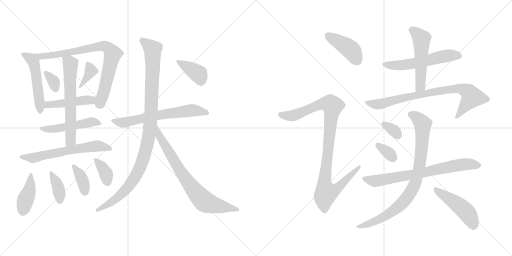
t = 0.00 s
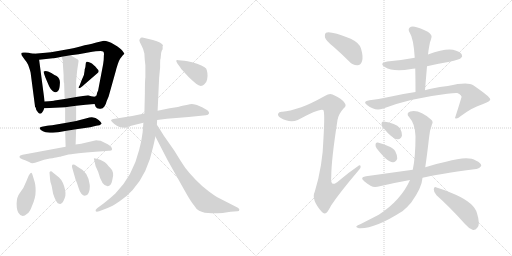
t = 3.66 s
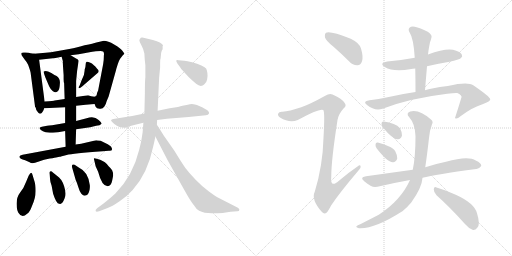
t = 7.31 s
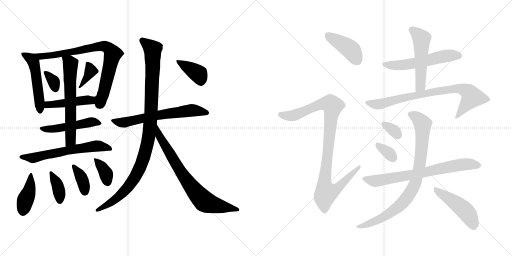
t = 10.97 s
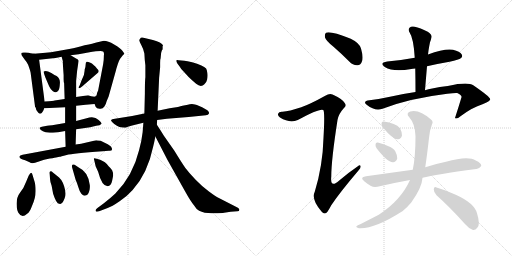
t = 14.63 s
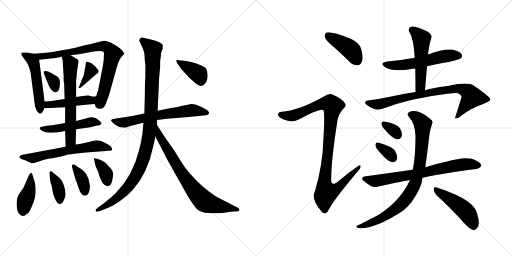
t = 18.29 s

The animated SVG that drew these frames (rendered in a browser with its animation timeline set to each time). Animation: 26 CSS @keyframes rules; one cycle of 18.29 s.

<svg version="1.1" viewBox="0 0 2048 1024" xmlns="http://www.w3.org/2000/svg">
  <g stroke="lightgray" stroke-dasharray="1,1" stroke-width="1" transform="scale(4, 4)">
    <line x1="0" y1="0" x2="256" y2="256"></line>
    <line x1="256" y1="0" x2="0" y2="256"></line>
    <line x1="128" y1="0" x2="128" y2="256"></line>
    <line x1="0" y1="128" x2="256" y2="128"></line>
    <line x1="256" y1="0" x2="512" y2="256"></line>
    <line x1="512" y1="0" x2="256" y2="256"></line>
    <line x1="384" y1="0" x2="384" y2="256"></line>
    <line x1="256" y1="128" x2="512" y2="128"></line>
  </g>
<g transform="scale(1, -1) translate(0, -850)">
   <style type="text/css">
    @keyframes keyframes0 {
      from {
       stroke: black;
       stroke-dashoffset: 511;
       stroke-width: 128;
       }
       62% {
       animation-timing-function: step-end;
       stroke: black;
       stroke-dashoffset: 0;
       stroke-width: 128;
       }
       to {
       stroke: black;
       stroke-width: 1024;
       }
       }
       #make-me-a-hanzi-animation-0 {
         animation: keyframes0 0.665853s both;
         animation-delay: 0.000000s;
         animation-timing-function: linear;
       }
    @keyframes keyframes1 {
      from {
       stroke: black;
       stroke-dashoffset: 788;
       stroke-width: 128;
       }
       72% {
       animation-timing-function: step-end;
       stroke: black;
       stroke-dashoffset: 0;
       stroke-width: 128;
       }
       to {
       stroke: black;
       stroke-width: 1024;
       }
       }
       #make-me-a-hanzi-animation-1 {
         animation: keyframes1 0.891276s both;
         animation-delay: 0.665853s;
         animation-timing-function: linear;
       }
    @keyframes keyframes2 {
      from {
       stroke: black;
       stroke-dashoffset: 337;
       stroke-width: 128;
       }
       52% {
       animation-timing-function: step-end;
       stroke: black;
       stroke-dashoffset: 0;
       stroke-width: 128;
       }
       to {
       stroke: black;
       stroke-width: 1024;
       }
       }
       #make-me-a-hanzi-animation-2 {
         animation: keyframes2 0.524251s both;
         animation-delay: 1.557129s;
         animation-timing-function: linear;
       }
    @keyframes keyframes3 {
      from {
       stroke: black;
       stroke-dashoffset: 367;
       stroke-width: 128;
       }
       54% {
       animation-timing-function: step-end;
       stroke: black;
       stroke-dashoffset: 0;
       stroke-width: 128;
       }
       to {
       stroke: black;
       stroke-width: 1024;
       }
       }
       #make-me-a-hanzi-animation-3 {
         animation: keyframes3 0.548665s both;
         animation-delay: 2.081380s;
         animation-timing-function: linear;
       }
    @keyframes keyframes4 {
      from {
       stroke: black;
       stroke-dashoffset: 451;
       stroke-width: 128;
       }
       59% {
       animation-timing-function: step-end;
       stroke: black;
       stroke-dashoffset: 0;
       stroke-width: 128;
       }
       to {
       stroke: black;
       stroke-width: 1024;
       }
       }
       #make-me-a-hanzi-animation-4 {
         animation: keyframes4 0.617025s both;
         animation-delay: 2.630045s;
         animation-timing-function: linear;
       }
    @keyframes keyframes5 {
      from {
       stroke: black;
       stroke-dashoffset: 495;
       stroke-width: 128;
       }
       62% {
       animation-timing-function: step-end;
       stroke: black;
       stroke-dashoffset: 0;
       stroke-width: 128;
       }
       to {
       stroke: black;
       stroke-width: 1024;
       }
       }
       #make-me-a-hanzi-animation-5 {
         animation: keyframes5 0.652832s both;
         animation-delay: 3.247070s;
         animation-timing-function: linear;
       }
    @keyframes keyframes6 {
      from {
       stroke: black;
       stroke-dashoffset: 623;
       stroke-width: 128;
       }
       67% {
       animation-timing-function: step-end;
       stroke: black;
       stroke-dashoffset: 0;
       stroke-width: 128;
       }
       to {
       stroke: black;
       stroke-width: 1024;
       }
       }
       #make-me-a-hanzi-animation-6 {
         animation: keyframes6 0.756999s both;
         animation-delay: 3.899902s;
         animation-timing-function: linear;
       }
    @keyframes keyframes7 {
      from {
       stroke: black;
       stroke-dashoffset: 616;
       stroke-width: 128;
       }
       67% {
       animation-timing-function: step-end;
       stroke: black;
       stroke-dashoffset: 0;
       stroke-width: 128;
       }
       to {
       stroke: black;
       stroke-width: 1024;
       }
       }
       #make-me-a-hanzi-animation-7 {
         animation: keyframes7 0.751302s both;
         animation-delay: 4.656901s;
         animation-timing-function: linear;
       }
    @keyframes keyframes8 {
      from {
       stroke: black;
       stroke-dashoffset: 407;
       stroke-width: 128;
       }
       57% {
       animation-timing-function: step-end;
       stroke: black;
       stroke-dashoffset: 0;
       stroke-width: 128;
       }
       to {
       stroke: black;
       stroke-width: 1024;
       }
       }
       #make-me-a-hanzi-animation-8 {
         animation: keyframes8 0.581217s both;
         animation-delay: 5.408203s;
         animation-timing-function: linear;
       }
    @keyframes keyframes9 {
      from {
       stroke: black;
       stroke-dashoffset: 373;
       stroke-width: 128;
       }
       55% {
       animation-timing-function: step-end;
       stroke: black;
       stroke-dashoffset: 0;
       stroke-width: 128;
       }
       to {
       stroke: black;
       stroke-width: 1024;
       }
       }
       #make-me-a-hanzi-animation-9 {
         animation: keyframes9 0.553548s both;
         animation-delay: 5.989420s;
         animation-timing-function: linear;
       }
    @keyframes keyframes10 {
      from {
       stroke: black;
       stroke-dashoffset: 370;
       stroke-width: 128;
       }
       55% {
       animation-timing-function: step-end;
       stroke: black;
       stroke-dashoffset: 0;
       stroke-width: 128;
       }
       to {
       stroke: black;
       stroke-width: 1024;
       }
       }
       #make-me-a-hanzi-animation-10 {
         animation: keyframes10 0.551107s both;
         animation-delay: 6.542968s;
         animation-timing-function: linear;
       }
    @keyframes keyframes11 {
      from {
       stroke: black;
       stroke-dashoffset: 364;
       stroke-width: 128;
       }
       54% {
       animation-timing-function: step-end;
       stroke: black;
       stroke-dashoffset: 0;
       stroke-width: 128;
       }
       to {
       stroke: black;
       stroke-width: 1024;
       }
       }
       #make-me-a-hanzi-animation-11 {
         animation: keyframes11 0.546224s both;
         animation-delay: 7.094075s;
         animation-timing-function: linear;
       }
    @keyframes keyframes12 {
      from {
       stroke: black;
       stroke-dashoffset: 638;
       stroke-width: 128;
       }
       67% {
       animation-timing-function: step-end;
       stroke: black;
       stroke-dashoffset: 0;
       stroke-width: 128;
       }
       to {
       stroke: black;
       stroke-width: 1024;
       }
       }
       #make-me-a-hanzi-animation-12 {
         animation: keyframes12 0.769206s both;
         animation-delay: 7.640299s;
         animation-timing-function: linear;
       }
    @keyframes keyframes13 {
      from {
       stroke: black;
       stroke-dashoffset: 1034;
       stroke-width: 128;
       }
       77% {
       animation-timing-function: step-end;
       stroke: black;
       stroke-dashoffset: 0;
       stroke-width: 128;
       }
       to {
       stroke: black;
       stroke-width: 1024;
       }
       }
       #make-me-a-hanzi-animation-13 {
         animation: keyframes13 1.091471s both;
         animation-delay: 8.409505s;
         animation-timing-function: linear;
       }
    @keyframes keyframes14 {
      from {
       stroke: black;
       stroke-dashoffset: 749;
       stroke-width: 128;
       }
       71% {
       animation-timing-function: step-end;
       stroke: black;
       stroke-dashoffset: 0;
       stroke-width: 128;
       }
       to {
       stroke: black;
       stroke-width: 1024;
       }
       }
       #make-me-a-hanzi-animation-14 {
         animation: keyframes14 0.859538s both;
         animation-delay: 9.500976s;
         animation-timing-function: linear;
       }
    @keyframes keyframes15 {
      from {
       stroke: black;
       stroke-dashoffset: 383;
       stroke-width: 128;
       }
       55% {
       animation-timing-function: step-end;
       stroke: black;
       stroke-dashoffset: 0;
       stroke-width: 128;
       }
       to {
       stroke: black;
       stroke-width: 1024;
       }
       }
       #make-me-a-hanzi-animation-15 {
         animation: keyframes15 0.561686s both;
         animation-delay: 10.360514s;
         animation-timing-function: linear;
       }
    @keyframes keyframes16 {
      from {
       stroke: black;
       stroke-dashoffset: 416;
       stroke-width: 128;
       }
       58% {
       animation-timing-function: step-end;
       stroke: black;
       stroke-dashoffset: 0;
       stroke-width: 128;
       }
       to {
       stroke: black;
       stroke-width: 1024;
       }
       }
       #make-me-a-hanzi-animation-16 {
         animation: keyframes16 0.588542s both;
         animation-delay: 10.922200s;
         animation-timing-function: linear;
       }
    @keyframes keyframes17 {
      from {
       stroke: black;
       stroke-dashoffset: 994;
       stroke-width: 128;
       }
       76% {
       animation-timing-function: step-end;
       stroke: black;
       stroke-dashoffset: 0;
       stroke-width: 128;
       }
       to {
       stroke: black;
       stroke-width: 1024;
       }
       }
       #make-me-a-hanzi-animation-17 {
         animation: keyframes17 1.058919s both;
         animation-delay: 11.510742s;
         animation-timing-function: linear;
       }
    @keyframes keyframes18 {
      from {
       stroke: black;
       stroke-dashoffset: 553;
       stroke-width: 128;
       }
       64% {
       animation-timing-function: step-end;
       stroke: black;
       stroke-dashoffset: 0;
       stroke-width: 128;
       }
       to {
       stroke: black;
       stroke-width: 1024;
       }
       }
       #make-me-a-hanzi-animation-18 {
         animation: keyframes18 0.700033s both;
         animation-delay: 12.569661s;
         animation-timing-function: linear;
       }
    @keyframes keyframes19 {
      from {
       stroke: black;
       stroke-dashoffset: 517;
       stroke-width: 128;
       }
       63% {
       animation-timing-function: step-end;
       stroke: black;
       stroke-dashoffset: 0;
       stroke-width: 128;
       }
       to {
       stroke: black;
       stroke-width: 1024;
       }
       }
       #make-me-a-hanzi-animation-19 {
         animation: keyframes19 0.670736s both;
         animation-delay: 13.269694s;
         animation-timing-function: linear;
       }
    @keyframes keyframes20 {
      from {
       stroke: black;
       stroke-dashoffset: 795;
       stroke-width: 128;
       }
       72% {
       animation-timing-function: step-end;
       stroke: black;
       stroke-dashoffset: 0;
       stroke-width: 128;
       }
       to {
       stroke: black;
       stroke-width: 1024;
       }
       }
       #make-me-a-hanzi-animation-20 {
         animation: keyframes20 0.896973s both;
         animation-delay: 13.940430s;
         animation-timing-function: linear;
       }
    @keyframes keyframes21 {
      from {
       stroke: black;
       stroke-dashoffset: 326;
       stroke-width: 128;
       }
       51% {
       animation-timing-function: step-end;
       stroke: black;
       stroke-dashoffset: 0;
       stroke-width: 128;
       }
       to {
       stroke: black;
       stroke-width: 1024;
       }
       }
       #make-me-a-hanzi-animation-21 {
         animation: keyframes21 0.515299s both;
         animation-delay: 14.837403s;
         animation-timing-function: linear;
       }
    @keyframes keyframes22 {
      from {
       stroke: black;
       stroke-dashoffset: 333;
       stroke-width: 128;
       }
       52% {
       animation-timing-function: step-end;
       stroke: black;
       stroke-dashoffset: 0;
       stroke-width: 128;
       }
       to {
       stroke: black;
       stroke-width: 1024;
       }
       }
       #make-me-a-hanzi-animation-22 {
         animation: keyframes22 0.520996s both;
         animation-delay: 15.352702s;
         animation-timing-function: linear;
       }
    @keyframes keyframes23 {
      from {
       stroke: black;
       stroke-dashoffset: 718;
       stroke-width: 128;
       }
       70% {
       animation-timing-function: step-end;
       stroke: black;
       stroke-dashoffset: 0;
       stroke-width: 128;
       }
       to {
       stroke: black;
       stroke-width: 1024;
       }
       }
       #make-me-a-hanzi-animation-23 {
         animation: keyframes23 0.834310s both;
         animation-delay: 15.873698s;
         animation-timing-function: linear;
       }
    @keyframes keyframes24 {
      from {
       stroke: black;
       stroke-dashoffset: 856;
       stroke-width: 128;
       }
       74% {
       animation-timing-function: step-end;
       stroke: black;
       stroke-dashoffset: 0;
       stroke-width: 128;
       }
       to {
       stroke: black;
       stroke-width: 1024;
       }
       }
       #make-me-a-hanzi-animation-24 {
         animation: keyframes24 0.946615s both;
         animation-delay: 16.708008s;
         animation-timing-function: linear;
       }
    @keyframes keyframes25 {
      from {
       stroke: black;
       stroke-dashoffset: 467;
       stroke-width: 128;
       }
       60% {
       animation-timing-function: step-end;
       stroke: black;
       stroke-dashoffset: 0;
       stroke-width: 128;
       }
       to {
       stroke: black;
       stroke-width: 1024;
       }
       }
       #make-me-a-hanzi-animation-25 {
         animation: keyframes25 0.630046s both;
         animation-delay: 17.654623s;
         animation-timing-function: linear;
       }
</style>
<path d="M 136.5 635.0 L 122.5 637.0 Q 116.5 639.0 101.5 640.0 Q 86.5 641.0 85.5 638.0 Q 84.5 634.0 86.5 629.0 L 98.5 612.0 Q 106.5 603.0 112.5 591.0 Q 122.5 563.0 122.5 559.0 L 140.5 421.0 L 142.5 421.0 Q 142.5 411.0 152.5 400.0 Q 162.5 389.0 170.5 403.0 Q 174.5 407.0 176.5 417.0 L 178.5 444.0 L 156.5 611.0 C 153.5 633.0 153.5 633.0 136.5 635.0 Z" fill="lightgray"></path> 
<path d="M 378.5 434.0 L 382.5 423.0 Q 386.5 416.0 398.5 415.0 Q 410.5 413.0 417.5 424.0 Q 424.5 435.0 426.5 445.0 L 434.5 464.0 L 464.5 571.0 Q 464.5 573.0 468.5 585.0 Q 475.5 608.0 480.5 615.0 L 490.5 628.0 L 497.5 635.0 Q 497.5 636.0 489.5 647.0 Q 482.5 657.0 456.5 672.0 Q 431.5 687.0 415.5 687.0 Q 396.5 683.0 385.5 680.0 Q 374.5 676.0 338.5 669.0 Q 300.5 659.0 282.5 655.0 L 226.5 645.0 Q 202.5 641.0 182.5 639.0 L 136.5 635.0 C 106.5 632.0 126.5 608.0 156.5 611.0 L 211.5 617.0 Q 214.5 617.0 246.5 623.0 L 282.5 629.0 L 314.5 633.0 L 352.5 640.0 Q 408.5 649.0 412.5 644.0 Q 417.5 639.0 415.5 629.0 Q 415.5 609.0 412.5 593.0 L 392.5 488.0 Q 386.5 477.0 386.5 469.0 Q 382.5 464.0 378.5 463.0 C 369.5 450.0 369.5 450.0 378.5 434.0 Z" fill="lightgray"></path> 
<path d="M 182.5 566.0 L 174.5 564.0 Q 174.5 557.0 184.5 533.0 L 196.5 505.0 Q 202.5 492.0 210.5 486.0 Q 218.5 480.0 223.5 481.0 Q 228.5 481.0 233.5 488.0 Q 238.5 495.0 239.5 516.0 Q 241.5 536.0 226.5 546.0 Q 219.5 549.0 205.5 558.0 Q 190.5 566.0 182.5 566.0 Z" fill="lightgray"></path> 
<path d="M 326.5 529.0 L 318.5 508.0 Q 312.5 500.0 314.5 498.0 Q 317.5 495.0 329.5 505.0 L 390.5 558.0 Q 394.5 560.0 394.5 565.0 Q 396.5 567.0 388.5 575.0 Q 373.5 594.0 361.5 599.0 Q 350.5 604.0 346.5 603.0 Q 342.5 601.0 342.5 591.0 Q 342.5 581.0 338.5 571.0 Q 339.5 553.0 326.5 529.0 Z" fill="lightgray"></path> 
<path d="M 304.5 427.0 L 342.5 431.0 Q 348.5 432.0 378.5 434.0 C 408.5 436.0 408.5 459.0 378.5 463.0 L 364.5 465.0 L 352.5 469.0 L 304.5 462.0 L 258.5 454.0 L 218.5 448.0 Q 216.5 447.0 178.5 444.0 C 148.5 442.0 146.5 416.0 176.5 417.0 L 260.5 421.0 L 304.5 427.0 Z" fill="lightgray"></path> 
<path d="M 406.5 355.0 Q 406.5 359.0 394.5 370.0 Q 376.5 388.0 346.5 377.0 L 304.5 366.0 L 260.5 358.0 L 208.5 349.0 Q 194.5 349.0 188.5 347.0 L 167.5 343.0 Q 160.5 341.0 158.5 339.0 Q 156.5 336.0 163.5 330.0 Q 170.5 324.0 182.5 321.0 Q 201.5 319.0 211.5 319.0 L 232.5 321.0 L 260.5 326.0 L 304.5 333.0 L 360.5 341.0 L 384.5 347.0 Q 400.5 347.0 406.5 355.0 Z" fill="lightgray"></path> 
<path d="M 304.5 366.0 L 304.5 427.0 L 304.5 462.0 L 304.5 526.0 L 308.5 567.0 L 314.5 607.0 Q 314.5 612.0 302.5 617.0 L 282.5 629.0 C 256.5 644.0 238.5 652.0 246.5 623.0 L 251.5 605.0 Q 250.5 604.0 254.5 550.0 L 254.5 533.0 Q 254.5 523.0 256.5 517.0 L 258.5 454.0 L 260.5 421.0 L 260.5 358.0 L 260.5 326.0 L 262.5 263.0 C 263.5 233.0 301.5 242.0 302.5 272.0 L 304.5 333.0 L 304.5 366.0 Z" fill="lightgray"></path> 
<path d="M 262.5 263.0 L 90.5 231.0 Q 78.5 229.0 78.5 225.0 Q 73.5 217.0 100.5 209.0 L 118.5 201.0 Q 128.5 193.0 152.5 203.0 Q 176.5 212.0 199.5 216.0 Q 221.5 219.0 228.5 221.0 L 238.5 223.0 Q 241.5 223.0 266.5 230.0 Q 290.5 236.0 410.5 245.0 L 434.5 247.0 Q 455.5 245.0 444.5 263.0 Q 438.5 271.0 402.5 287.0 Q 388.5 289.0 384.5 289.0 L 324.5 275.0 L 302.5 272.0 L 262.5 263.0 Z" fill="lightgray"></path> 
<path d="M 114.5 147.0 L 104.5 123.0 Q 95.5 98.0 80.5 80.0 Q 66.5 62.0 66.5 36.0 Q 66.5 10.0 73.5 -1.0 Q 87.5 -25.0 108.5 -5.0 Q 119.5 2.0 127.5 25.0 Q 142.5 57.0 142.5 86.0 Q 142.5 114.0 136.5 129.0 L 130.5 149.0 Q 128.5 157.0 126.5 158.0 Q 122.5 161.0 114.5 147.0 Z" fill="lightgray"></path> 
<path d="M 198.5 153.0 L 200.5 131.0 Q 200.5 123.0 206.5 107.0 L 212.5 75.0 Q 225.5 35.0 236.5 35.0 Q 242.5 33.0 246.5 37.0 Q 251.5 40.0 258.5 57.0 Q 266.5 74.0 256.5 105.0 Q 247.5 135.0 226.5 148.0 L 211.5 160.0 Q 204.5 168.0 200.5 164.0 Q 196.5 163.0 198.5 153.0 Z" fill="lightgray"></path> 
<path d="M 288.5 180.0 L 302.5 131.0 Q 308.5 118.0 313.5 101.0 Q 318.5 83.0 325.5 75.0 Q 332.5 67.0 338.5 67.0 Q 354.5 67.0 358.5 92.0 Q 360.5 107.0 358.5 113.0 Q 351.5 163.0 316.5 179.0 L 298.5 191.0 Q 293.5 194.0 289.5 191.0 Q 286.5 187.0 288.5 180.0 Z" fill="lightgray"></path> 
<path d="M 400.5 211.0 L 386.5 215.0 Q 376.5 219.0 375.5 216.0 Q 375.5 213.0 377.5 207.0 L 382.5 185.0 L 392.5 163.0 Q 407.5 105.0 430.5 105.0 Q 444.5 106.0 448.5 127.0 L 452.5 147.0 Q 452.5 162.0 448.5 169.0 Q 444.5 176.0 434.5 185.0 Q 427.5 196.0 419.5 201.0 Q 414.5 205.0 400.5 211.0 Z" fill="lightgray"></path> 
<path d="M 836.5 397.0 Q 836.5 403.0 829.5 409.0 L 808.5 421.0 L 787.5 430.0 Q 770.5 434.0 767.5 434.0 Q 764.5 434.0 740.5 429.0 Q 717.5 424.0 711.5 422.0 L 678.5 417.0 L 630.5 407.0 L 577.5 396.0 L 528.5 386.0 L 459.5 375.0 Q 446.5 374.0 444.5 370.0 Q 442.5 366.0 458.5 353.0 Q 475.5 339.0 501.5 339.0 Q 511.5 344.0 532.5 349.0 L 573.5 359.0 L 628.5 370.0 L 667.5 375.0 L 754.5 382.0 L 823.5 389.0 Q 833.5 389.0 836.5 397.0 Z" fill="lightgray"></path> 
<path d="M 630.5 407.0 L 636.5 539.0 L 640.5 581.0 L 640.5 599.0 Q 640.5 614.0 642.5 617.0 L 644.5 638.0 Q 646.5 648.0 650.5 653.0 L 650.5 666.0 L 652.5 668.0 Q 646.5 681.0 611.5 690.0 L 569.5 700.0 Q 562.5 701.0 560.5 695.0 Q 556.5 691.0 557.5 687.0 Q 558.5 682.0 565.5 669.0 Q 573.5 655.0 577.5 636.0 Q 578.5 610.0 581.5 589.0 L 581.5 541.0 Q 579.5 530.0 579.5 477.0 L 577.5 396.0 L 573.5 359.0 L 570.5 321.0 Q 566.5 286.0 556.5 250.0 Q 531.5 147.0 461.5 76.0 Q 443.5 59.0 415.5 37.0 L 388.5 17.0 Q 380.5 11.0 382.5 6.0 Q 384.5 1.0 396.5 5.0 L 430.5 18.0 Q 446.5 23.0 478.5 45.0 Q 510.5 67.0 530.5 90.0 Q 590.5 156.0 612.5 263.0 Q 617.5 283.0 621.5 304.0 L 627.5 351.0 L 628.5 370.0 L 630.5 407.0 Z" fill="lightgray"></path> 
<path d="M 621.5 304.0 L 669.5 211.0 L 743.5 79.0 Q 762.5 45.0 776.5 28.0 Q 786.5 11.0 796.5 7.0 Q 817.5 -4.0 853.5 -3.0 Q 890.5 -2.0 896.5 -1.0 L 922.5 3.0 L 949.5 5.0 Q 957.5 5.0 957.5 11.0 Q 957.5 16.0 951.5 19.0 L 869.5 61.0 Q 861.5 65.0 834.5 85.0 Q 808.5 104.0 782.5 131.0 Q 756.5 158.0 741.5 178.0 Q 727.5 198.0 697.5 247.0 L 655.5 307.0 Q 641.5 330.0 627.5 351.0 C 611.5 376.0 607.5 331.0 621.5 304.0 Z" fill="lightgray"></path> 
<path d="M 709.5 596.0 L 718.5 584.0 Q 722.5 576.0 732.5 566.0 L 754.5 542.0 Q 765.5 531.0 784.5 515.0 Q 803.5 499.0 817.5 513.0 Q 825.5 518.0 828.5 532.0 Q 831.5 545.0 829.5 558.0 Q 827.5 571.0 824.5 576.0 Q 821.5 581.0 805.5 588.0 Q 789.5 595.0 768.5 601.0 Q 747.5 607.0 737.5 607.0 L 714.5 609.0 Q 707.5 611.0 705.5 609.0 Q 703.5 606.0 709.5 596.0 Z" fill="lightgray"></path> 
<path d="M 1334.0 663.0 Q 1365.0 636.0 1397.0 604.0 Q 1412.0 588.0 1430.0 589.0 Q 1443.0 590.0 1448.0 605.0 Q 1454.0 621.0 1444.0 656.0 Q 1438.0 678.0 1403.0 695.0 Q 1319.0 728.0 1304.0 719.0 Q 1298.0 715.0 1300.0 700.0 Q 1304.0 687.0 1334.0 663.0 Z" fill="lightgray"></path> 
<path d="M 1205.0 421.0 Q 1156.0 405.0 1130.0 403.0 Q 1115.0 404.0 1113.0 396.0 Q 1109.0 389.0 1120.0 380.0 Q 1159.0 356.0 1191.0 370.0 Q 1281.0 419.0 1293.0 410.0 Q 1300.0 404.0 1294.0 299.0 Q 1291.0 187.0 1259.0 83.0 Q 1244.0 52.0 1286.0 4.0 Q 1296.0 -8.0 1306.0 -1.0 Q 1313.0 6.0 1325.0 29.0 Q 1359.0 80.0 1433.0 167.0 Q 1445.0 179.0 1442.0 186.0 Q 1441.0 193.0 1430.0 184.0 Q 1393.0 159.0 1357.0 128.0 Q 1320.0 95.0 1325.0 143.0 Q 1325.0 209.0 1350.0 370.0 Q 1354.0 394.0 1375.0 417.0 Q 1388.0 427.0 1378.0 439.0 Q 1368.0 455.0 1330.0 472.0 Q 1318.0 478.0 1301.0 467.0 Q 1240.0 433.0 1205.0 421.0 Z" fill="lightgray"></path> 
<path d="M 1659.0 619.0 Q 1607.0 609.0 1549.0 604.0 Q 1515.0 598.0 1539.0 582.0 Q 1573.0 561.0 1645.0 574.0 Q 1651.0 575.0 1661.0 576.0 L 1708.0 585.0 Q 1751.0 595.0 1798.0 603.0 Q 1837.0 612.0 1843.0 617.0 Q 1852.0 624.0 1847.0 632.0 Q 1840.0 644.0 1812.0 651.0 Q 1779.0 657.0 1712.0 632.0 L 1659.0 619.0 Z" fill="lightgray"></path> 
<path d="M 1712.0 632.0 Q 1713.0 641.0 1714.0 648.0 Q 1717.0 667.0 1720.0 681.0 Q 1724.0 691.0 1726.0 701.0 Q 1729.0 710.0 1711.0 723.0 Q 1680.0 739.0 1659.0 743.0 Q 1646.0 747.0 1638.0 739.0 Q 1631.0 732.0 1639.0 719.0 Q 1654.0 697.0 1659.0 619.0 L 1661.0 576.0 Q 1662.0 531.0 1662.0 482.0 C 1662.0 452.0 1698.0 459.0 1700.0 489.0 Q 1704.0 538.0 1708.0 585.0 L 1712.0 632.0 Z" fill="lightgray"></path> 
<path d="M 1662.0 482.0 Q 1613.0 475.0 1560.0 463.0 Q 1520.0 454.0 1478.0 449.0 Q 1448.0 445.0 1468.0 430.0 Q 1499.0 405.0 1530.0 415.0 Q 1639.0 457.0 1789.0 475.0 Q 1819.0 479.0 1829.0 478.0 Q 1848.0 469.0 1846.0 461.0 Q 1834.0 421.0 1820.0 378.0 L 1821.0 377.0 Q 1828.0 373.0 1842.0 385.0 Q 1890.0 421.0 1930.0 433.0 Q 1963.0 446.0 1961.0 453.0 Q 1960.0 463.0 1893.0 509.0 Q 1871.0 524.0 1791.0 506.0 Q 1722.0 497.0 1700.0 489.0 L 1662.0 482.0 Z" fill="lightgray"></path> 
<path d="M 1532.0 340.0 Q 1571.0 292.0 1591.0 293.0 Q 1603.0 292.0 1608.0 308.0 Q 1609.0 320.0 1600.0 337.0 Q 1582.0 358.0 1535.0 364.0 Q 1526.0 365.0 1526.0 355.0 Q 1525.0 348.0 1532.0 340.0 Z" fill="lightgray"></path> 
<path d="M 1507.0 256.0 Q 1549.0 202.0 1571.0 201.0 Q 1583.0 200.0 1589.0 216.0 Q 1590.0 228.0 1581.0 245.0 Q 1574.0 258.0 1554.0 265.0 Q 1523.0 278.0 1511.0 280.0 Q 1502.0 281.0 1502.0 271.0 Q 1501.0 264.0 1507.0 256.0 Z" fill="lightgray"></path> 
<path d="M 1690.0 139.0 Q 1741.0 152.0 1905.0 174.0 Q 1915.0 173.0 1925.0 186.0 Q 1926.0 198.0 1903.0 208.0 Q 1873.0 229.0 1784.0 203.0 Q 1750.0 196.0 1715.0 185.0 Q 1708.0 184.0 1701.0 181.0 L 1651.0 171.0 L 1464.0 145.0 Q 1436.0 141.0 1458.0 124.0 Q 1470.0 114.0 1484.0 106.0 Q 1497.0 99.0 1519.0 105.0 Q 1573.0 118.0 1640.0 130.0 L 1690.0 139.0 Z" fill="lightgray"></path> 
<path d="M 1701.0 181.0 Q 1708.0 227.0 1716.0 298.0 Q 1717.0 323.0 1728.0 353.0 Q 1734.0 363.0 1725.0 371.0 Q 1677.0 414.0 1641.0 404.0 Q 1622.0 397.0 1637.0 381.0 Q 1661.0 354.0 1662.0 305.0 Q 1662.0 221.0 1651.0 171.0 L 1640.0 130.0 Q 1604.0 49.0 1515.0 -9.0 Q 1484.0 -25.0 1441.0 -47.0 Q 1429.0 -51.0 1426.0 -55.0 Q 1422.0 -59.0 1436.0 -63.0 Q 1497.0 -67.0 1611.0 6.0 Q 1630.0 22.0 1645.0 40.0 Q 1688.0 100.0 1690.0 139.0 L 1701.0 181.0 Z" fill="lightgray"></path> 
<path d="M 1746.0 69.0 Q 1798.0 23.0 1860.0 -46.0 Q 1876.0 -65.0 1892.0 -70.0 Q 1902.0 -71.0 1909.0 -61.0 Q 1922.0 -48.0 1908.0 -3.0 Q 1898.0 37.0 1823.0 71.0 Q 1774.0 92.0 1746.0 100.0 Q 1737.0 106.0 1735.0 93.0 Q 1735.0 80.0 1746.0 69.0 Z" fill="lightgray"></path> 
      <clipPath id="make-me-a-hanzi-clip-0">
      <path d="M 136.5 635.0 L 122.5 637.0 Q 116.5 639.0 101.5 640.0 Q 86.5 641.0 85.5 638.0 Q 84.5 634.0 86.5 629.0 L 98.5 612.0 Q 106.5 603.0 112.5 591.0 Q 122.5 563.0 122.5 559.0 L 140.5 421.0 L 142.5 421.0 Q 142.5 411.0 152.5 400.0 Q 162.5 389.0 170.5 403.0 Q 174.5 407.0 176.5 417.0 L 178.5 444.0 L 156.5 611.0 C 153.5 633.0 153.5 633.0 136.5 635.0 Z" fill="lightgray"></path>
      </clipPath>
      <path clip-path="url(#make-me-a-hanzi-clip-0)" d="M 89.5 634.0 L 125.5 614.0 L 134.5 600.0 L 160.5 405.0 " fill="none" id="make-me-a-hanzi-animation-0" stroke-dasharray="383 766" stroke-linecap="round"></path>

      <clipPath id="make-me-a-hanzi-clip-1">
      <path d="M 378.5 434.0 L 382.5 423.0 Q 386.5 416.0 398.5 415.0 Q 410.5 413.0 417.5 424.0 Q 424.5 435.0 426.5 445.0 L 434.5 464.0 L 464.5 571.0 Q 464.5 573.0 468.5 585.0 Q 475.5 608.0 480.5 615.0 L 490.5 628.0 L 497.5 635.0 Q 497.5 636.0 489.5 647.0 Q 482.5 657.0 456.5 672.0 Q 431.5 687.0 415.5 687.0 Q 396.5 683.0 385.5 680.0 Q 374.5 676.0 338.5 669.0 Q 300.5 659.0 282.5 655.0 L 226.5 645.0 Q 202.5 641.0 182.5 639.0 L 136.5 635.0 C 106.5 632.0 126.5 608.0 156.5 611.0 L 211.5 617.0 Q 214.5 617.0 246.5 623.0 L 282.5 629.0 L 314.5 633.0 L 352.5 640.0 Q 408.5 649.0 412.5 644.0 Q 417.5 639.0 415.5 629.0 Q 415.5 609.0 412.5 593.0 L 392.5 488.0 Q 386.5 477.0 386.5 469.0 Q 382.5 464.0 378.5 463.0 C 369.5 450.0 369.5 450.0 378.5 434.0 Z" fill="lightgray"></path>
      </clipPath>
      <path clip-path="url(#make-me-a-hanzi-clip-1)" d="M 144.5 632.0 L 162.5 624.0 L 396.5 664.0 L 426.5 662.0 L 450.5 634.0 L 401.5 432.0 " fill="none" id="make-me-a-hanzi-animation-1" stroke-dasharray="660 1320" stroke-linecap="round"></path>

      <clipPath id="make-me-a-hanzi-clip-2">
      <path d="M 182.5 566.0 L 174.5 564.0 Q 174.5 557.0 184.5 533.0 L 196.5 505.0 Q 202.5 492.0 210.5 486.0 Q 218.5 480.0 223.5 481.0 Q 228.5 481.0 233.5 488.0 Q 238.5 495.0 239.5 516.0 Q 241.5 536.0 226.5 546.0 Q 219.5 549.0 205.5 558.0 Q 190.5 566.0 182.5 566.0 Z" fill="lightgray"></path>
      </clipPath>
      <path clip-path="url(#make-me-a-hanzi-clip-2)" d="M 179.5 561.0 L 214.5 525.0 L 221.5 495.0 " fill="none" id="make-me-a-hanzi-animation-2" stroke-dasharray="209 418" stroke-linecap="round"></path>

      <clipPath id="make-me-a-hanzi-clip-3">
      <path d="M 326.5 529.0 L 318.5 508.0 Q 312.5 500.0 314.5 498.0 Q 317.5 495.0 329.5 505.0 L 390.5 558.0 Q 394.5 560.0 394.5 565.0 Q 396.5 567.0 388.5 575.0 Q 373.5 594.0 361.5 599.0 Q 350.5 604.0 346.5 603.0 Q 342.5 601.0 342.5 591.0 Q 342.5 581.0 338.5 571.0 Q 339.5 553.0 326.5 529.0 Z" fill="lightgray"></path>
      </clipPath>
      <path clip-path="url(#make-me-a-hanzi-clip-3)" d="M 352.5 594.0 L 363.5 567.0 L 323.5 504.0 L 316.5 503.0 " fill="none" id="make-me-a-hanzi-animation-3" stroke-dasharray="239 478" stroke-linecap="round"></path>

      <clipPath id="make-me-a-hanzi-clip-4">
      <path d="M 304.5 427.0 L 342.5 431.0 Q 348.5 432.0 378.5 434.0 C 408.5 436.0 408.5 459.0 378.5 463.0 L 364.5 465.0 L 352.5 469.0 L 304.5 462.0 L 258.5 454.0 L 218.5 448.0 Q 216.5 447.0 178.5 444.0 C 148.5 442.0 146.5 416.0 176.5 417.0 L 260.5 421.0 L 304.5 427.0 Z" fill="lightgray"></path>
      </clipPath>
      <path clip-path="url(#make-me-a-hanzi-clip-4)" d="M 183.5 423.0 L 192.5 433.0 L 349.5 451.0 L 362.5 449.0 L 369.5 441.0 " fill="none" id="make-me-a-hanzi-animation-4" stroke-dasharray="323 646" stroke-linecap="round"></path>

      <clipPath id="make-me-a-hanzi-clip-5">
      <path d="M 406.5 355.0 Q 406.5 359.0 394.5 370.0 Q 376.5 388.0 346.5 377.0 L 304.5 366.0 L 260.5 358.0 L 208.5 349.0 Q 194.5 349.0 188.5 347.0 L 167.5 343.0 Q 160.5 341.0 158.5 339.0 Q 156.5 336.0 163.5 330.0 Q 170.5 324.0 182.5 321.0 Q 201.5 319.0 211.5 319.0 L 232.5 321.0 L 260.5 326.0 L 304.5 333.0 L 360.5 341.0 L 384.5 347.0 Q 400.5 347.0 406.5 355.0 Z" fill="lightgray"></path>
      </clipPath>
      <path clip-path="url(#make-me-a-hanzi-clip-5)" d="M 164.5 337.0 L 236.5 337.0 L 367.5 363.0 L 399.5 355.0 " fill="none" id="make-me-a-hanzi-animation-5" stroke-dasharray="367 734" stroke-linecap="round"></path>

      <clipPath id="make-me-a-hanzi-clip-6">
      <path d="M 304.5 366.0 L 304.5 427.0 L 304.5 462.0 L 304.5 526.0 L 308.5 567.0 L 314.5 607.0 Q 314.5 612.0 302.5 617.0 L 282.5 629.0 C 256.5 644.0 238.5 652.0 246.5 623.0 L 251.5 605.0 Q 250.5 604.0 254.5 550.0 L 254.5 533.0 Q 254.5 523.0 256.5 517.0 L 258.5 454.0 L 260.5 421.0 L 260.5 358.0 L 260.5 326.0 L 262.5 263.0 C 263.5 233.0 301.5 242.0 302.5 272.0 L 304.5 333.0 L 304.5 366.0 Z" fill="lightgray"></path>
      </clipPath>
      <path clip-path="url(#make-me-a-hanzi-clip-6)" d="M 253.5 620.0 L 277.5 602.0 L 282.5 591.0 L 283.5 296.0 L 267.5 271.0 " fill="none" id="make-me-a-hanzi-animation-6" stroke-dasharray="495 990" stroke-linecap="round"></path>

      <clipPath id="make-me-a-hanzi-clip-7">
      <path d="M 262.5 263.0 L 90.5 231.0 Q 78.5 229.0 78.5 225.0 Q 73.5 217.0 100.5 209.0 L 118.5 201.0 Q 128.5 193.0 152.5 203.0 Q 176.5 212.0 199.5 216.0 Q 221.5 219.0 228.5 221.0 L 238.5 223.0 Q 241.5 223.0 266.5 230.0 Q 290.5 236.0 410.5 245.0 L 434.5 247.0 Q 455.5 245.0 444.5 263.0 Q 438.5 271.0 402.5 287.0 Q 388.5 289.0 384.5 289.0 L 324.5 275.0 L 302.5 272.0 L 262.5 263.0 Z" fill="lightgray"></path>
      </clipPath>
      <path clip-path="url(#make-me-a-hanzi-clip-7)" d="M 86.5 224.0 L 93.5 219.0 L 139.5 219.0 L 272.5 249.0 L 381.5 266.0 L 439.5 255.0 " fill="none" id="make-me-a-hanzi-animation-7" stroke-dasharray="488 976" stroke-linecap="round"></path>

      <clipPath id="make-me-a-hanzi-clip-8">
      <path d="M 114.5 147.0 L 104.5 123.0 Q 95.5 98.0 80.5 80.0 Q 66.5 62.0 66.5 36.0 Q 66.5 10.0 73.5 -1.0 Q 87.5 -25.0 108.5 -5.0 Q 119.5 2.0 127.5 25.0 Q 142.5 57.0 142.5 86.0 Q 142.5 114.0 136.5 129.0 L 130.5 149.0 Q 128.5 157.0 126.5 158.0 Q 122.5 161.0 114.5 147.0 Z" fill="lightgray"></path>
      </clipPath>
      <path clip-path="url(#make-me-a-hanzi-clip-8)" d="M 125.5 152.0 L 118.5 94.0 L 91.5 5.0 " fill="none" id="make-me-a-hanzi-animation-8" stroke-dasharray="279 558" stroke-linecap="round"></path>

      <clipPath id="make-me-a-hanzi-clip-9">
      <path d="M 198.5 153.0 L 200.5 131.0 Q 200.5 123.0 206.5 107.0 L 212.5 75.0 Q 225.5 35.0 236.5 35.0 Q 242.5 33.0 246.5 37.0 Q 251.5 40.0 258.5 57.0 Q 266.5 74.0 256.5 105.0 Q 247.5 135.0 226.5 148.0 L 211.5 160.0 Q 204.5 168.0 200.5 164.0 Q 196.5 163.0 198.5 153.0 Z" fill="lightgray"></path>
      </clipPath>
      <path clip-path="url(#make-me-a-hanzi-clip-9)" d="M 204.5 158.0 L 235.5 92.0 L 239.5 48.0 " fill="none" id="make-me-a-hanzi-animation-9" stroke-dasharray="245 490" stroke-linecap="round"></path>

      <clipPath id="make-me-a-hanzi-clip-10">
      <path d="M 288.5 180.0 L 302.5 131.0 Q 308.5 118.0 313.5 101.0 Q 318.5 83.0 325.5 75.0 Q 332.5 67.0 338.5 67.0 Q 354.5 67.0 358.5 92.0 Q 360.5 107.0 358.5 113.0 Q 351.5 163.0 316.5 179.0 L 298.5 191.0 Q 293.5 194.0 289.5 191.0 Q 286.5 187.0 288.5 180.0 Z" fill="lightgray"></path>
      </clipPath>
      <path clip-path="url(#make-me-a-hanzi-clip-10)" d="M 294.5 185.0 L 329.5 131.0 L 339.5 82.0 " fill="none" id="make-me-a-hanzi-animation-10" stroke-dasharray="242 484" stroke-linecap="round"></path>

      <clipPath id="make-me-a-hanzi-clip-11">
      <path d="M 400.5 211.0 L 386.5 215.0 Q 376.5 219.0 375.5 216.0 Q 375.5 213.0 377.5 207.0 L 382.5 185.0 L 392.5 163.0 Q 407.5 105.0 430.5 105.0 Q 444.5 106.0 448.5 127.0 L 452.5 147.0 Q 452.5 162.0 448.5 169.0 Q 444.5 176.0 434.5 185.0 Q 427.5 196.0 419.5 201.0 Q 414.5 205.0 400.5 211.0 Z" fill="lightgray"></path>
      </clipPath>
      <path clip-path="url(#make-me-a-hanzi-clip-11)" d="M 380.5 212.0 L 409.5 181.0 L 423.5 156.0 L 429.5 120.0 " fill="none" id="make-me-a-hanzi-animation-11" stroke-dasharray="236 472" stroke-linecap="round"></path>

      <clipPath id="make-me-a-hanzi-clip-12">
      <path d="M 836.5 397.0 Q 836.5 403.0 829.5 409.0 L 808.5 421.0 L 787.5 430.0 Q 770.5 434.0 767.5 434.0 Q 764.5 434.0 740.5 429.0 Q 717.5 424.0 711.5 422.0 L 678.5 417.0 L 630.5 407.0 L 577.5 396.0 L 528.5 386.0 L 459.5 375.0 Q 446.5 374.0 444.5 370.0 Q 442.5 366.0 458.5 353.0 Q 475.5 339.0 501.5 339.0 Q 511.5 344.0 532.5 349.0 L 573.5 359.0 L 628.5 370.0 L 667.5 375.0 L 754.5 382.0 L 823.5 389.0 Q 833.5 389.0 836.5 397.0 Z" fill="lightgray"></path>
      </clipPath>
      <path clip-path="url(#make-me-a-hanzi-clip-12)" d="M 452.5 370.0 L 458.5 364.0 L 495.5 360.0 L 627.5 389.0 L 754.5 408.0 L 826.5 399.0 " fill="none" id="make-me-a-hanzi-animation-12" stroke-dasharray="510 1020" stroke-linecap="round"></path>

      <clipPath id="make-me-a-hanzi-clip-13">
      <path d="M 630.5 407.0 L 636.5 539.0 L 640.5 581.0 L 640.5 599.0 Q 640.5 614.0 642.5 617.0 L 644.5 638.0 Q 646.5 648.0 650.5 653.0 L 650.5 666.0 L 652.5 668.0 Q 646.5 681.0 611.5 690.0 L 569.5 700.0 Q 562.5 701.0 560.5 695.0 Q 556.5 691.0 557.5 687.0 Q 558.5 682.0 565.5 669.0 Q 573.5 655.0 577.5 636.0 Q 578.5 610.0 581.5 589.0 L 581.5 541.0 Q 579.5 530.0 579.5 477.0 L 577.5 396.0 L 573.5 359.0 L 570.5 321.0 Q 566.5 286.0 556.5 250.0 Q 531.5 147.0 461.5 76.0 Q 443.5 59.0 415.5 37.0 L 388.5 17.0 Q 380.5 11.0 382.5 6.0 Q 384.5 1.0 396.5 5.0 L 430.5 18.0 Q 446.5 23.0 478.5 45.0 Q 510.5 67.0 530.5 90.0 Q 590.5 156.0 612.5 263.0 Q 617.5 283.0 621.5 304.0 L 627.5 351.0 L 628.5 370.0 L 630.5 407.0 Z" fill="lightgray"></path>
      </clipPath>
      <path clip-path="url(#make-me-a-hanzi-clip-13)" d="M 569.5 687.0 L 610.5 651.0 L 611.5 636.0 L 600.5 347.0 L 582.5 243.0 L 555.5 170.0 L 519.5 110.0 L 462.5 53.0 L 389.5 9.0 " fill="none" id="make-me-a-hanzi-animation-13" stroke-dasharray="906 1812" stroke-linecap="round"></path>

      <clipPath id="make-me-a-hanzi-clip-14">
      <path d="M 621.5 304.0 L 669.5 211.0 L 743.5 79.0 Q 762.5 45.0 776.5 28.0 Q 786.5 11.0 796.5 7.0 Q 817.5 -4.0 853.5 -3.0 Q 890.5 -2.0 896.5 -1.0 L 922.5 3.0 L 949.5 5.0 Q 957.5 5.0 957.5 11.0 Q 957.5 16.0 951.5 19.0 L 869.5 61.0 Q 861.5 65.0 834.5 85.0 Q 808.5 104.0 782.5 131.0 Q 756.5 158.0 741.5 178.0 Q 727.5 198.0 697.5 247.0 L 655.5 307.0 Q 641.5 330.0 627.5 351.0 C 611.5 376.0 607.5 331.0 621.5 304.0 Z" fill="lightgray"></path>
      </clipPath>
      <path clip-path="url(#make-me-a-hanzi-clip-14)" d="M 627.5 343.0 L 638.5 304.0 L 714.5 176.0 L 796.5 65.0 L 834.5 37.0 L 950.5 12.0 " fill="none" id="make-me-a-hanzi-animation-14" stroke-dasharray="621 1242" stroke-linecap="round"></path>

      <clipPath id="make-me-a-hanzi-clip-15">
      <path d="M 709.5 596.0 L 718.5 584.0 Q 722.5 576.0 732.5 566.0 L 754.5 542.0 Q 765.5 531.0 784.5 515.0 Q 803.5 499.0 817.5 513.0 Q 825.5 518.0 828.5 532.0 Q 831.5 545.0 829.5 558.0 Q 827.5 571.0 824.5 576.0 Q 821.5 581.0 805.5 588.0 Q 789.5 595.0 768.5 601.0 Q 747.5 607.0 737.5 607.0 L 714.5 609.0 Q 707.5 611.0 705.5 609.0 Q 703.5 606.0 709.5 596.0 Z" fill="lightgray"></path>
      </clipPath>
      <path clip-path="url(#make-me-a-hanzi-clip-15)" d="M 710.5 603.0 L 793.5 554.0 L 803.5 525.0 " fill="none" id="make-me-a-hanzi-animation-15" stroke-dasharray="255 510" stroke-linecap="round"></path>

      <clipPath id="make-me-a-hanzi-clip-16">
      <path d="M 1334.0 663.0 Q 1365.0 636.0 1397.0 604.0 Q 1412.0 588.0 1430.0 589.0 Q 1443.0 590.0 1448.0 605.0 Q 1454.0 621.0 1444.0 656.0 Q 1438.0 678.0 1403.0 695.0 Q 1319.0 728.0 1304.0 719.0 Q 1298.0 715.0 1300.0 700.0 Q 1304.0 687.0 1334.0 663.0 Z" fill="lightgray"></path>
      </clipPath>
      <path clip-path="url(#make-me-a-hanzi-clip-16)" d="M 1309.0 711.0 L 1402.0 652.0 L 1428.0 609.0 " fill="none" id="make-me-a-hanzi-animation-16" stroke-dasharray="288 576" stroke-linecap="round"></path>

      <clipPath id="make-me-a-hanzi-clip-17">
      <path d="M 1205.0 421.0 Q 1156.0 405.0 1130.0 403.0 Q 1115.0 404.0 1113.0 396.0 Q 1109.0 389.0 1120.0 380.0 Q 1159.0 356.0 1191.0 370.0 Q 1281.0 419.0 1293.0 410.0 Q 1300.0 404.0 1294.0 299.0 Q 1291.0 187.0 1259.0 83.0 Q 1244.0 52.0 1286.0 4.0 Q 1296.0 -8.0 1306.0 -1.0 Q 1313.0 6.0 1325.0 29.0 Q 1359.0 80.0 1433.0 167.0 Q 1445.0 179.0 1442.0 186.0 Q 1441.0 193.0 1430.0 184.0 Q 1393.0 159.0 1357.0 128.0 Q 1320.0 95.0 1325.0 143.0 Q 1325.0 209.0 1350.0 370.0 Q 1354.0 394.0 1375.0 417.0 Q 1388.0 427.0 1378.0 439.0 Q 1368.0 455.0 1330.0 472.0 Q 1318.0 478.0 1301.0 467.0 Q 1240.0 433.0 1205.0 421.0 Z" fill="lightgray"></path>
      </clipPath>
      <path clip-path="url(#make-me-a-hanzi-clip-17)" d="M 1123.0 392.0 L 1160.0 386.0 L 1194.0 393.0 L 1286.0 435.0 L 1322.0 435.0 L 1330.0 425.0 L 1297.0 113.0 L 1307.0 80.0 L 1341.0 91.0 L 1436.0 182.0 " fill="none" id="make-me-a-hanzi-animation-17" stroke-dasharray="866 1732" stroke-linecap="round"></path>

      <clipPath id="make-me-a-hanzi-clip-18">
      <path d="M 1659.0 619.0 Q 1607.0 609.0 1549.0 604.0 Q 1515.0 598.0 1539.0 582.0 Q 1573.0 561.0 1645.0 574.0 Q 1651.0 575.0 1661.0 576.0 L 1708.0 585.0 Q 1751.0 595.0 1798.0 603.0 Q 1837.0 612.0 1843.0 617.0 Q 1852.0 624.0 1847.0 632.0 Q 1840.0 644.0 1812.0 651.0 Q 1779.0 657.0 1712.0 632.0 L 1659.0 619.0 Z" fill="lightgray"></path>
      </clipPath>
      <path clip-path="url(#make-me-a-hanzi-clip-18)" d="M 1542.0 594.0 L 1598.0 588.0 L 1681.0 601.0 L 1775.0 625.0 L 1835.0 627.0 " fill="none" id="make-me-a-hanzi-animation-18" stroke-dasharray="425 850" stroke-linecap="round"></path>

      <clipPath id="make-me-a-hanzi-clip-19">
      <path d="M 1712.0 632.0 Q 1713.0 641.0 1714.0 648.0 Q 1717.0 667.0 1720.0 681.0 Q 1724.0 691.0 1726.0 701.0 Q 1729.0 710.0 1711.0 723.0 Q 1680.0 739.0 1659.0 743.0 Q 1646.0 747.0 1638.0 739.0 Q 1631.0 732.0 1639.0 719.0 Q 1654.0 697.0 1659.0 619.0 L 1661.0 576.0 Q 1662.0 531.0 1662.0 482.0 C 1662.0 452.0 1698.0 459.0 1700.0 489.0 Q 1704.0 538.0 1708.0 585.0 L 1712.0 632.0 Z" fill="lightgray"></path>
      </clipPath>
      <path clip-path="url(#make-me-a-hanzi-clip-19)" d="M 1649.0 730.0 L 1686.0 695.0 L 1682.0 511.0 L 1667.0 490.0 " fill="none" id="make-me-a-hanzi-animation-19" stroke-dasharray="389 778" stroke-linecap="round"></path>

      <clipPath id="make-me-a-hanzi-clip-20">
      <path d="M 1662.0 482.0 Q 1613.0 475.0 1560.0 463.0 Q 1520.0 454.0 1478.0 449.0 Q 1448.0 445.0 1468.0 430.0 Q 1499.0 405.0 1530.0 415.0 Q 1639.0 457.0 1789.0 475.0 Q 1819.0 479.0 1829.0 478.0 Q 1848.0 469.0 1846.0 461.0 Q 1834.0 421.0 1820.0 378.0 L 1821.0 377.0 Q 1828.0 373.0 1842.0 385.0 Q 1890.0 421.0 1930.0 433.0 Q 1963.0 446.0 1961.0 453.0 Q 1960.0 463.0 1893.0 509.0 Q 1871.0 524.0 1791.0 506.0 Q 1722.0 497.0 1700.0 489.0 L 1662.0 482.0 Z" fill="lightgray"></path>
      </clipPath>
      <path clip-path="url(#make-me-a-hanzi-clip-20)" d="M 1471.0 440.0 L 1519.0 433.0 L 1718.0 480.0 L 1805.0 495.0 L 1843.0 495.0 L 1873.0 482.0 L 1888.0 462.0 L 1825.0 382.0 " fill="none" id="make-me-a-hanzi-animation-20" stroke-dasharray="667 1334" stroke-linecap="round"></path>

      <clipPath id="make-me-a-hanzi-clip-21">
      <path d="M 1532.0 340.0 Q 1571.0 292.0 1591.0 293.0 Q 1603.0 292.0 1608.0 308.0 Q 1609.0 320.0 1600.0 337.0 Q 1582.0 358.0 1535.0 364.0 Q 1526.0 365.0 1526.0 355.0 Q 1525.0 348.0 1532.0 340.0 Z" fill="lightgray"></path>
      </clipPath>
      <path clip-path="url(#make-me-a-hanzi-clip-21)" d="M 1537.0 353.0 L 1574.0 329.0 L 1591.0 310.0 " fill="none" id="make-me-a-hanzi-animation-21" stroke-dasharray="198 396" stroke-linecap="round"></path>

      <clipPath id="make-me-a-hanzi-clip-22">
      <path d="M 1507.0 256.0 Q 1549.0 202.0 1571.0 201.0 Q 1583.0 200.0 1589.0 216.0 Q 1590.0 228.0 1581.0 245.0 Q 1574.0 258.0 1554.0 265.0 Q 1523.0 278.0 1511.0 280.0 Q 1502.0 281.0 1502.0 271.0 Q 1501.0 264.0 1507.0 256.0 Z" fill="lightgray"></path>
      </clipPath>
      <path clip-path="url(#make-me-a-hanzi-clip-22)" d="M 1513.0 269.0 L 1551.0 242.0 L 1571.0 219.0 " fill="none" id="make-me-a-hanzi-animation-22" stroke-dasharray="205 410" stroke-linecap="round"></path>

      <clipPath id="make-me-a-hanzi-clip-23">
      <path d="M 1690.0 139.0 Q 1741.0 152.0 1905.0 174.0 Q 1915.0 173.0 1925.0 186.0 Q 1926.0 198.0 1903.0 208.0 Q 1873.0 229.0 1784.0 203.0 Q 1750.0 196.0 1715.0 185.0 Q 1708.0 184.0 1701.0 181.0 L 1651.0 171.0 L 1464.0 145.0 Q 1436.0 141.0 1458.0 124.0 Q 1470.0 114.0 1484.0 106.0 Q 1497.0 99.0 1519.0 105.0 Q 1573.0 118.0 1640.0 130.0 L 1690.0 139.0 Z" fill="lightgray"></path>
      </clipPath>
      <path clip-path="url(#make-me-a-hanzi-clip-23)" d="M 1459.0 135.0 L 1506.0 127.0 L 1668.0 154.0 L 1837.0 191.0 L 1875.0 194.0 L 1914.0 188.0 " fill="none" id="make-me-a-hanzi-animation-23" stroke-dasharray="590 1180" stroke-linecap="round"></path>

      <clipPath id="make-me-a-hanzi-clip-24">
      <path d="M 1701.0 181.0 Q 1708.0 227.0 1716.0 298.0 Q 1717.0 323.0 1728.0 353.0 Q 1734.0 363.0 1725.0 371.0 Q 1677.0 414.0 1641.0 404.0 Q 1622.0 397.0 1637.0 381.0 Q 1661.0 354.0 1662.0 305.0 Q 1662.0 221.0 1651.0 171.0 L 1640.0 130.0 Q 1604.0 49.0 1515.0 -9.0 Q 1484.0 -25.0 1441.0 -47.0 Q 1429.0 -51.0 1426.0 -55.0 Q 1422.0 -59.0 1436.0 -63.0 Q 1497.0 -67.0 1611.0 6.0 Q 1630.0 22.0 1645.0 40.0 Q 1688.0 100.0 1690.0 139.0 L 1701.0 181.0 Z" fill="lightgray"></path>
      </clipPath>
      <path clip-path="url(#make-me-a-hanzi-clip-24)" d="M 1642.0 392.0 L 1685.0 363.0 L 1691.0 339.0 L 1681.0 202.0 L 1656.0 105.0 L 1631.0 62.0 L 1573.0 6.0 L 1512.0 -30.0 L 1432.0 -58.0 " fill="none" id="make-me-a-hanzi-animation-24" stroke-dasharray="728 1456" stroke-linecap="round"></path>

      <clipPath id="make-me-a-hanzi-clip-25">
      <path d="M 1746.0 69.0 Q 1798.0 23.0 1860.0 -46.0 Q 1876.0 -65.0 1892.0 -70.0 Q 1902.0 -71.0 1909.0 -61.0 Q 1922.0 -48.0 1908.0 -3.0 Q 1898.0 37.0 1823.0 71.0 Q 1774.0 92.0 1746.0 100.0 Q 1737.0 106.0 1735.0 93.0 Q 1735.0 80.0 1746.0 69.0 Z" fill="lightgray"></path>
      </clipPath>
      <path clip-path="url(#make-me-a-hanzi-clip-25)" d="M 1745.0 89.0 L 1854.0 13.0 L 1881.0 -21.0 L 1894.0 -53.0 " fill="none" id="make-me-a-hanzi-animation-25" stroke-dasharray="339 678" stroke-linecap="round"></path>

</g>
</svg>
